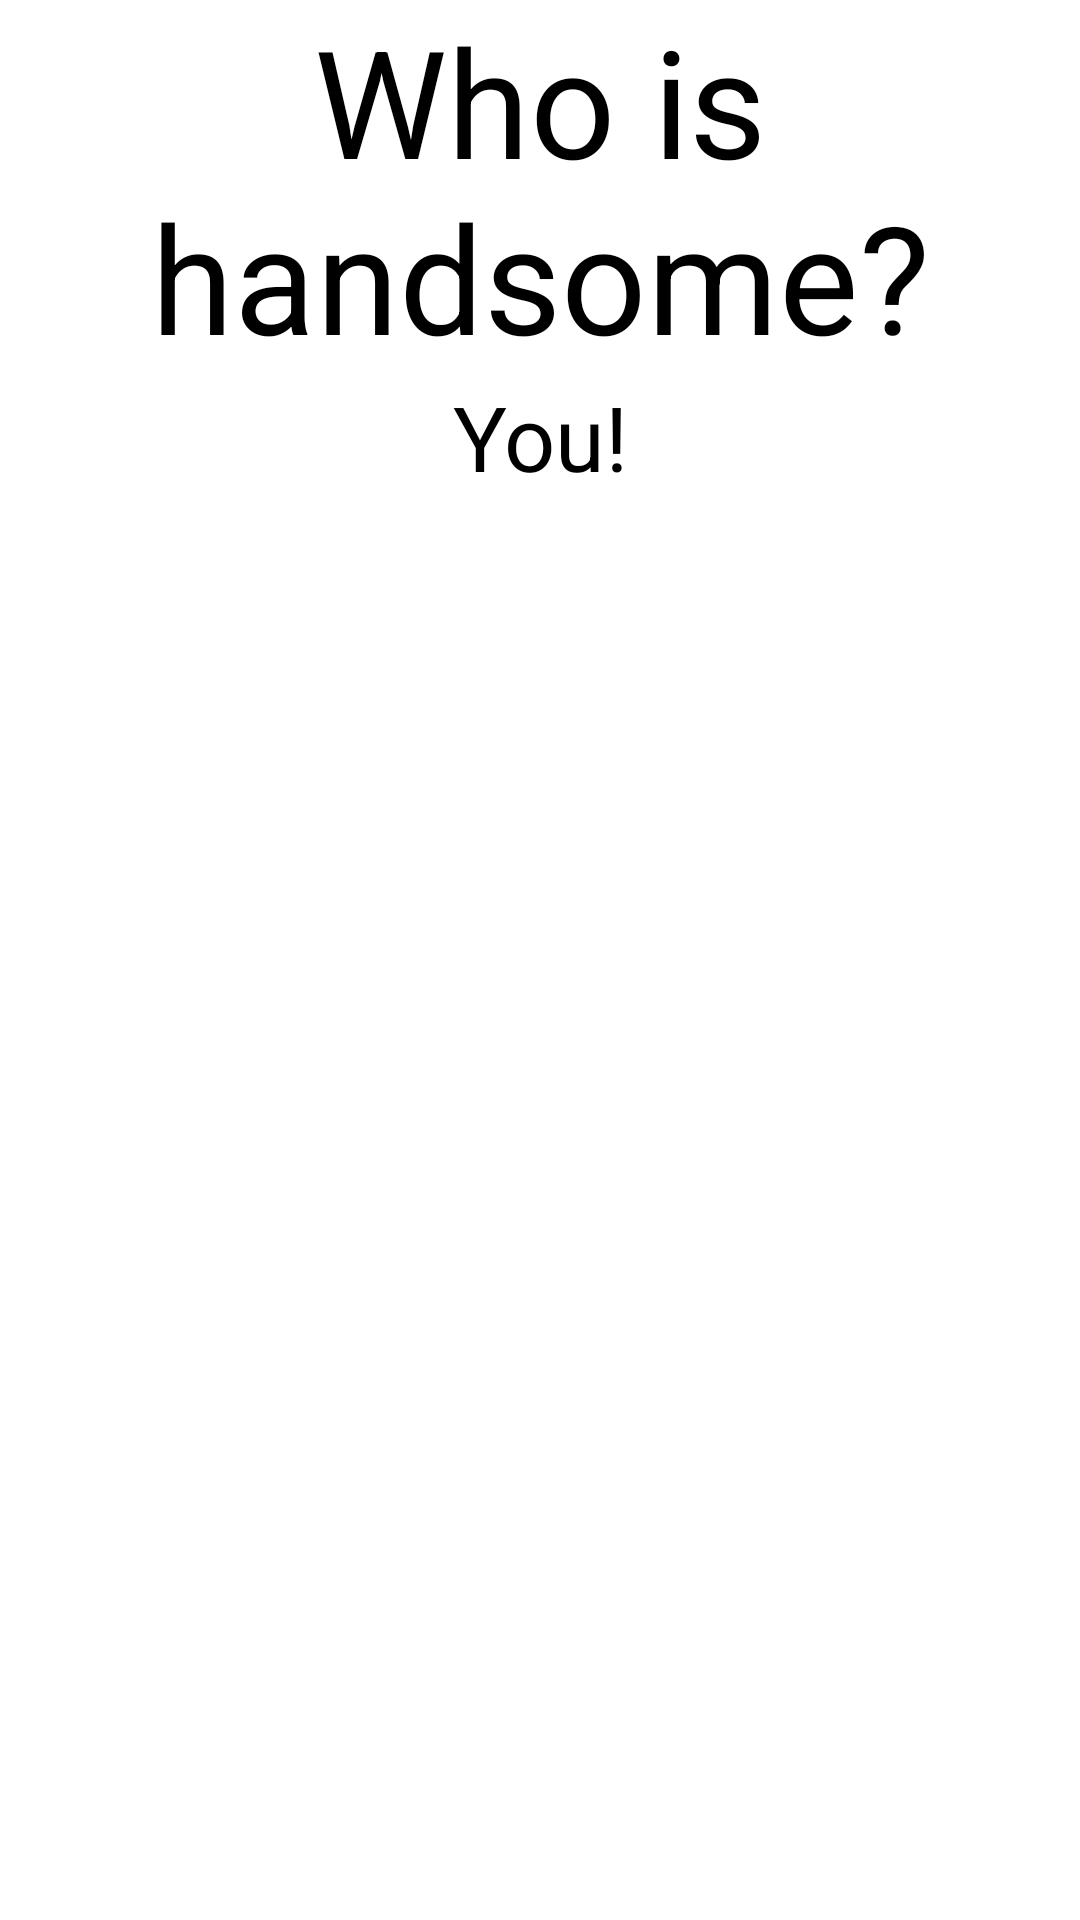

This screen was rendered from an Android layout file. Write that file and the resources it references.
<!-- AndroidManifest.xml: application theme Theme.Whoishandsome -->
<!-- res/layout/activity_dialog.xml -->
<?xml version="1.0" encoding="utf-8"?>
<LinearLayout xmlns:android="http://schemas.android.com/apk/res/android"
    xmlns:app="http://schemas.android.com/apk/res-auto"
    xmlns:tools="http://schemas.android.com/tools"
    android:layout_width="match_parent"
    android:layout_height="match_parent"
    android:orientation="vertical"
    tools:context=".Dialog">

    <TextView
        android:text="Who is handsome?"
        android:textSize="50sp"
        android:gravity="center"
        android:textColor="@color/black"
        android:layout_width="match_parent"
        android:layout_height="wrap_content"/>
    <TextView
        android:text="You!"
        android:textSize="30sp"
        android:gravity="center"
        android:textColor="@color/black"
        android:layout_width="match_parent"
        android:layout_height="wrap_content"/>

</LinearLayout>
<!-- resources referenced by this layout -->
<resources>
  <style name="Theme.Whoishandsome" parent="Theme.MaterialComponents.DayNight.DarkActionBar">
          
          <item name="colorPrimary">@color/purple_500</item>
          <item name="colorPrimaryVariant">@color/purple_700</item>
          <item name="colorOnPrimary">@color/white</item>
          
          <item name="colorSecondary">@color/teal_200</item>
          <item name="colorSecondaryVariant">@color/teal_700</item>
          <item name="colorOnSecondary">@color/black</item>
          
          <item name="android:statusBarColor" tools:targetApi="l">?attr/colorPrimaryVariant</item>
          
      </style>
  <!-- not gathered from this repository: default colours our renderer supplied (Android Studio template values) -->
  <color name="purple_500">#FF6200EE</color>
  <color name="purple_700">#FF3700B3</color>
  <color name="teal_200">#FF03DAC5</color>
  <color name="teal_700">#FF018786</color>
  <color name="black">#FF000000</color>
  <color name="white">#FFFFFFFF</color>
</resources>
